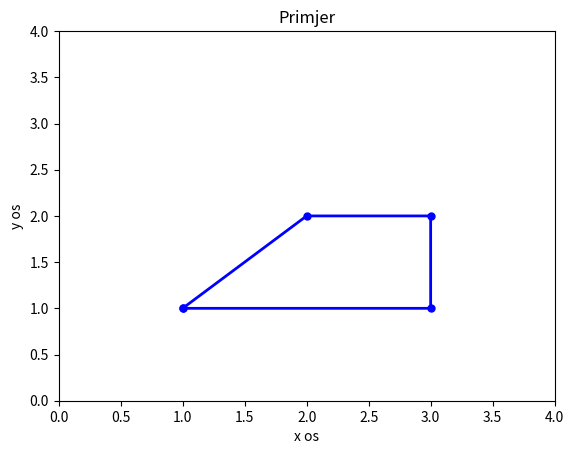

Write Python code to recreate this figure.
import numpy as np  
import matplotlib.pyplot as plt  

x = np.array([1, 2, 3, 3, 1])  
y = np.array([1, 2, 2, 1, 1])  

plt.plot(x, y, 'b-', linewidth=2, markersize=5, marker='o') 

plt.axis([0, 4, 0, 4])  
plt.xlabel('x os') 
plt.ylabel('y os') 
plt.title('Primjer')  
plt.show() 